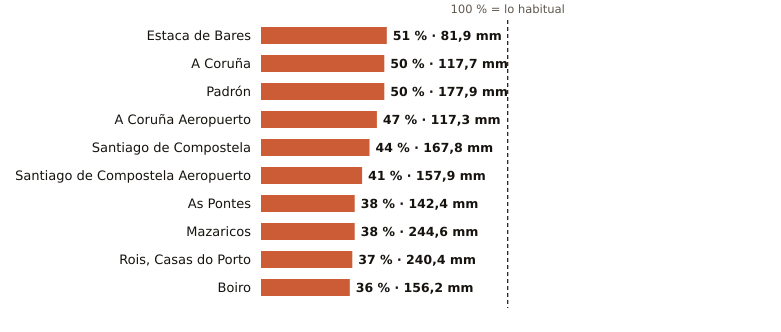

Source data for this figure (header and first rows):
estacion, provincia, indicativo, mm_otono, referencia_mm, pct, periodo_referencia, hasta, hora
Estaca de Bares, A Coruña, 1351, 81.9, 160.0, 51, 1995-2025, 2026-11-12, 9
A Coruña, A Coruña, 1387, 117.7, 233.9, 50, 1991-2020, 2026-11-12, 9
Padrón, A Coruña, 1473A, 177.9, 353.2, 50, 1997-2025, 2026-11-12, 9
A Coruña Aeropuerto, A Coruña, 1387E, 117.3, 252.0, 47, 1991-2020, 2026-11-12, 9
Santiago de Compostela, A Coruña, 1475X, 167.8, 379.7, 44, 1991-2020, 2026-11-12, 9
Santiago de Compostela Aeropuerto, A Coruña, 1428, 157.9, 389.5, 41, 1991-2020, 2026-11-12, 9
As Pontes, A Coruña, 1363X, 142.4, 370.9, 38, 2009-2025, 2026-11-12, 6
Mazaricos, A Coruña, 1406X, 244.6, 636.9, 38, 2007-2025, 2026-11-12, 7
Rois, Casas do Porto, A Coruña, 1476R, 240.4, 658.0, 37, 1991-2020, 2026-11-12, 6
Boiro, A Coruña, 1442U, 156.2, 430.9, 36, 1991-2020, 2026-11-12, 6
